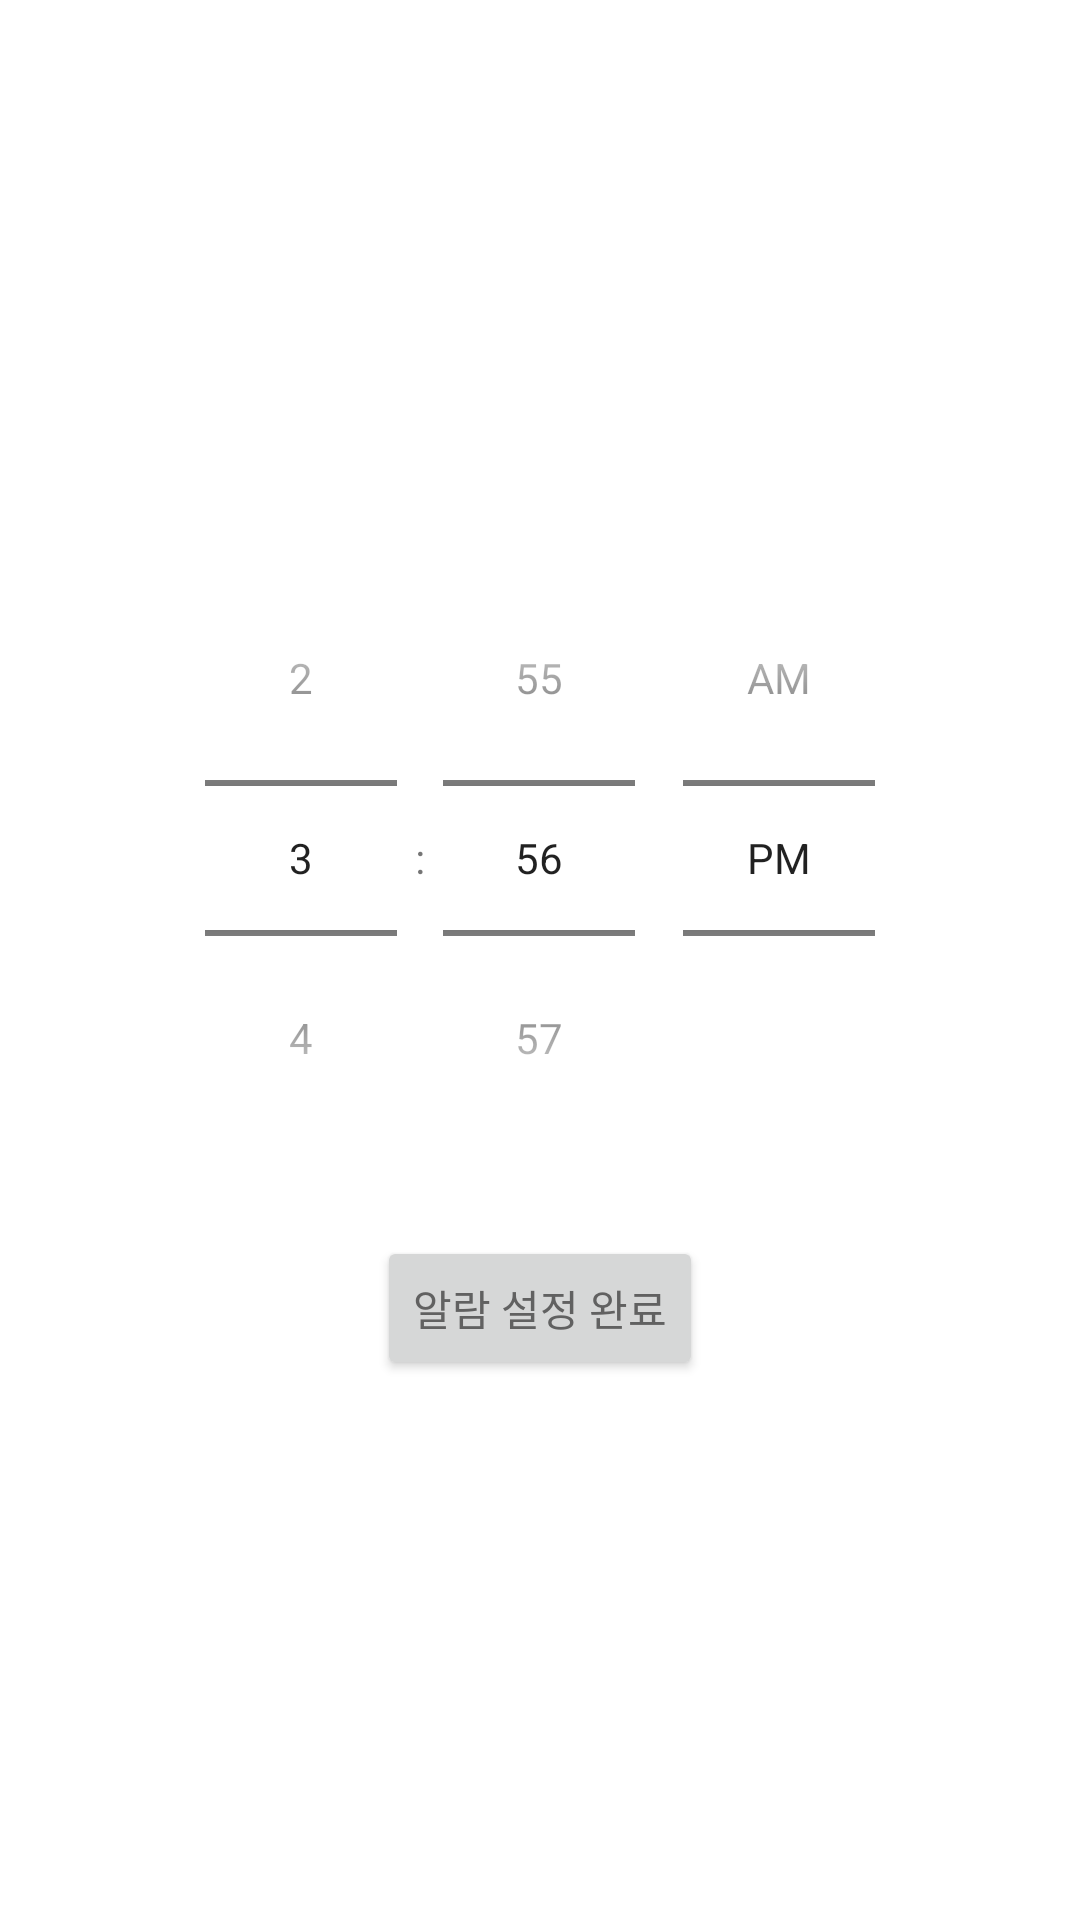

This screen was rendered from an Android layout file. Write that file and the resources it references.
<!-- AndroidManifest.xml: application theme Theme.MyGifty -->
<!-- res/layout/activity_setting_time.xml -->
<?xml version="1.0" encoding="utf-8"?>
<androidx.constraintlayout.widget.ConstraintLayout xmlns:android="http://schemas.android.com/apk/res/android"
    xmlns:app="http://schemas.android.com/apk/res-auto"
    xmlns:tools="http://schemas.android.com/tools"
    android:layout_width="match_parent"
    android:layout_height="match_parent"
    tools:context=".MainActivity">

    <TimePicker
        android:id="@+id/timePicker"
        android:layout_width="wrap_content"
        android:layout_height="wrap_content"
        app:layout_constraintLeft_toLeftOf="parent"
        app:layout_constraintRight_toRightOf="parent"
        app:layout_constraintTop_toTopOf="parent"
        app:layout_constraintBottom_toTopOf="@id/Alarmbutton"
        app:layout_constraintVertical_chainStyle="packed"
        android:timePickerMode="spinner"/>

    <Button
        android:id="@+id/Alarmbutton"
        android:layout_width="wrap_content"
        android:layout_height="wrap_content"
        android:layout_marginTop="20dp"
        android:text="@string/AlarmSetting"
        android:textColor="#616161"
        app:layout_constraintBottom_toBottomOf="parent"
        app:layout_constraintLeft_toLeftOf="parent"
        app:layout_constraintRight_toRightOf="parent"
        app:layout_constraintTop_toBottomOf="@id/timePicker" />

</androidx.constraintlayout.widget.ConstraintLayout>
<!-- resources referenced by this layout -->
<resources>
  <string name="AlarmSetting">알람 설정 완료</string>
  <style name="Theme.MyGifty" parent="Theme.MaterialComponents.DayNight.DarkActionBar">
          
          <item name="colorPrimary">@color/colorPrimary</item>
          <item name="colorPrimaryVariant">@color/purple_700</item>
          <item name="colorOnPrimary">@color/white</item>
          
          <item name="colorSecondary">@color/teal_200</item>
          <item name="colorSecondaryVariant">@color/teal_700</item>
          <item name="colorOnSecondary">@color/black</item>
          
          <item name="android:statusBarColor" tools:targetApi="l">@color/black</item>
          
      </style>
  <color name="colorPrimary">#FFDB1F</color>
  <color name="purple_700">#FF3700B3</color>
  <color name="white">#FFFFFFFF</color>
  <color name="teal_200">#FF03DAC5</color>
  <color name="teal_700">#FF018786</color>
  <color name="black">#FF000000</color>
</resources>
